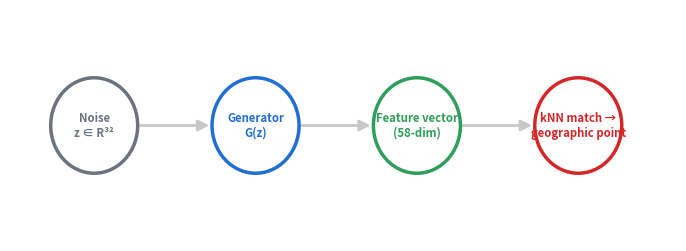

This chart was generated by the following Python code: (Note: this script raises an exception after producing the figure.)
"""
Simple 4-node schematic (circles + arrows) of the feature-space WGAN pipeline
logic used by src/generation/gen_gan.py, as opposed to the geographic
"dots on a map" animation in make_algorithm_gif.py.

Noise z -> Generator G -> Feature vector -> kNN match -> Geographic location

Writes docs/algorithm_logic.gif.
"""
import numpy as np
import matplotlib
matplotlib.use('Agg')
import matplotlib.pyplot as plt
import matplotlib.animation as animation
from matplotlib.patches import Circle, FancyArrowPatch

NODES = [
    (1.0, 0, 'Noise\nz ∈ R³²', '#6b7280'),
    (3.3, 0, 'Generator\nG(z)', '#1f6fd6'),
    (5.6, 0, 'Feature vector\n(58-dim)', '#2e9e5b'),
    (7.9, 0, 'kNN match →\ngeographic point', '#d62728'),
]
R = 0.62
ARROWS = [(0, 1), (1, 2), (2, 3)]

fig, ax = plt.subplots(figsize=(8.6, 3.0), dpi=110)
ax.set_xlim(-0.2, 9.3); ax.set_ylim(-1.5, 1.5)
ax.axis('off')

circles, labels = [], []
for x, y, text, color in NODES:
    c = Circle((x, y), R, facecolor='white', edgecolor=color, linewidth=2.5, zorder=3)
    ax.add_patch(c)
    t = ax.text(x, y, text, ha='center', va='center', fontsize=8.2, fontweight='bold',
                color=color, zorder=4)
    circles.append(c); labels.append(t)

arrow_patches = []
for i, j in ARROWS:
    x0, y0, *_ = NODES[i]; x1, y1, *_ = NODES[j]
    ap = FancyArrowPatch((x0 + R, y0), (x1 - R, y1), arrowstyle='-|>', mutation_scale=16,
                          linewidth=2, color='#c8c8c8', zorder=2)
    ax.add_patch(ap)
    arrow_patches.append(ap)

pulse = Circle((NODES[0][0], NODES[0][1]), 0.14, facecolor='#f5a623', edgecolor='none', zorder=5)
ax.add_patch(pulse)
pulse.set_alpha(0)

caption = ax.text(4.55, -1.25, '', ha='center', fontsize=9.5, color='#444444')

STAGE_TEXT = [
    'Sample random noise z',
    'Generator maps noise to a synthetic environmental feature vector',
    'Critic-trained (WGAN-GP) generator output is compared to real background features',
    'Feature vector is matched via kNN to a real background location → pseudo-absence point',
]

HOLD = 10
TRAVEL = 14
per_stage = HOLD + TRAVEL
n_arrows = len(ARROWS)
frames = HOLD + n_arrows * per_stage + HOLD  # initial hold, 3 travel+hold, final hold

def ease(t): return t * t * (3 - 2 * t)

def reset_colors():
    for k, (x, y, text, color) in enumerate(NODES):
        circles[k].set_edgecolor(color)
        circles[k].set_linewidth(2.5)
    for ap in arrow_patches:
        ap.set_color('#c8c8c8')

def update(f):
    reset_colors()
    if f < HOLD:
        pulse.set_alpha(0)
        circles[0].set_linewidth(4)
        caption.set_text(STAGE_TEXT[0])
        return circles + labels + arrow_patches + [pulse, caption]

    g = f - HOLD
    stage = min(g // per_stage, n_arrows - 1)
    within = g - stage * per_stage
    i, j = ARROWS[stage]
    x0, y0, *_ = NODES[i]; x1, y1, *_ = NODES[j]

    if within < TRAVEL:
        t = ease(within / TRAVEL)
        px = x0 + R + t * ((x1 - R) - (x0 + R))
        pulse.set_center((px, y0))
        pulse.set_alpha(1.0)
        arrow_patches[stage].set_color('#f5a623')
        circles[i].set_edgecolor('#f5a623'); circles[i].set_linewidth(4)
        caption.set_text(STAGE_TEXT[stage + 1])
    else:
        pulse.set_alpha(0)
        circles[j].set_edgecolor('#f5a623'); circles[j].set_linewidth(4)
        for s in range(stage + 1):
            arrow_patches[s].set_color('#f5a623')
        caption.set_text(STAGE_TEXT[stage + 1])

    return circles + labels + arrow_patches + [pulse, caption]

anim = animation.FuncAnimation(fig, update, frames=frames, blit=False)
anim.save('../../docs/algorithm_logic.gif', writer=animation.PillowWriter(fps=14))
print('Saved docs/algorithm_logic.gif')
